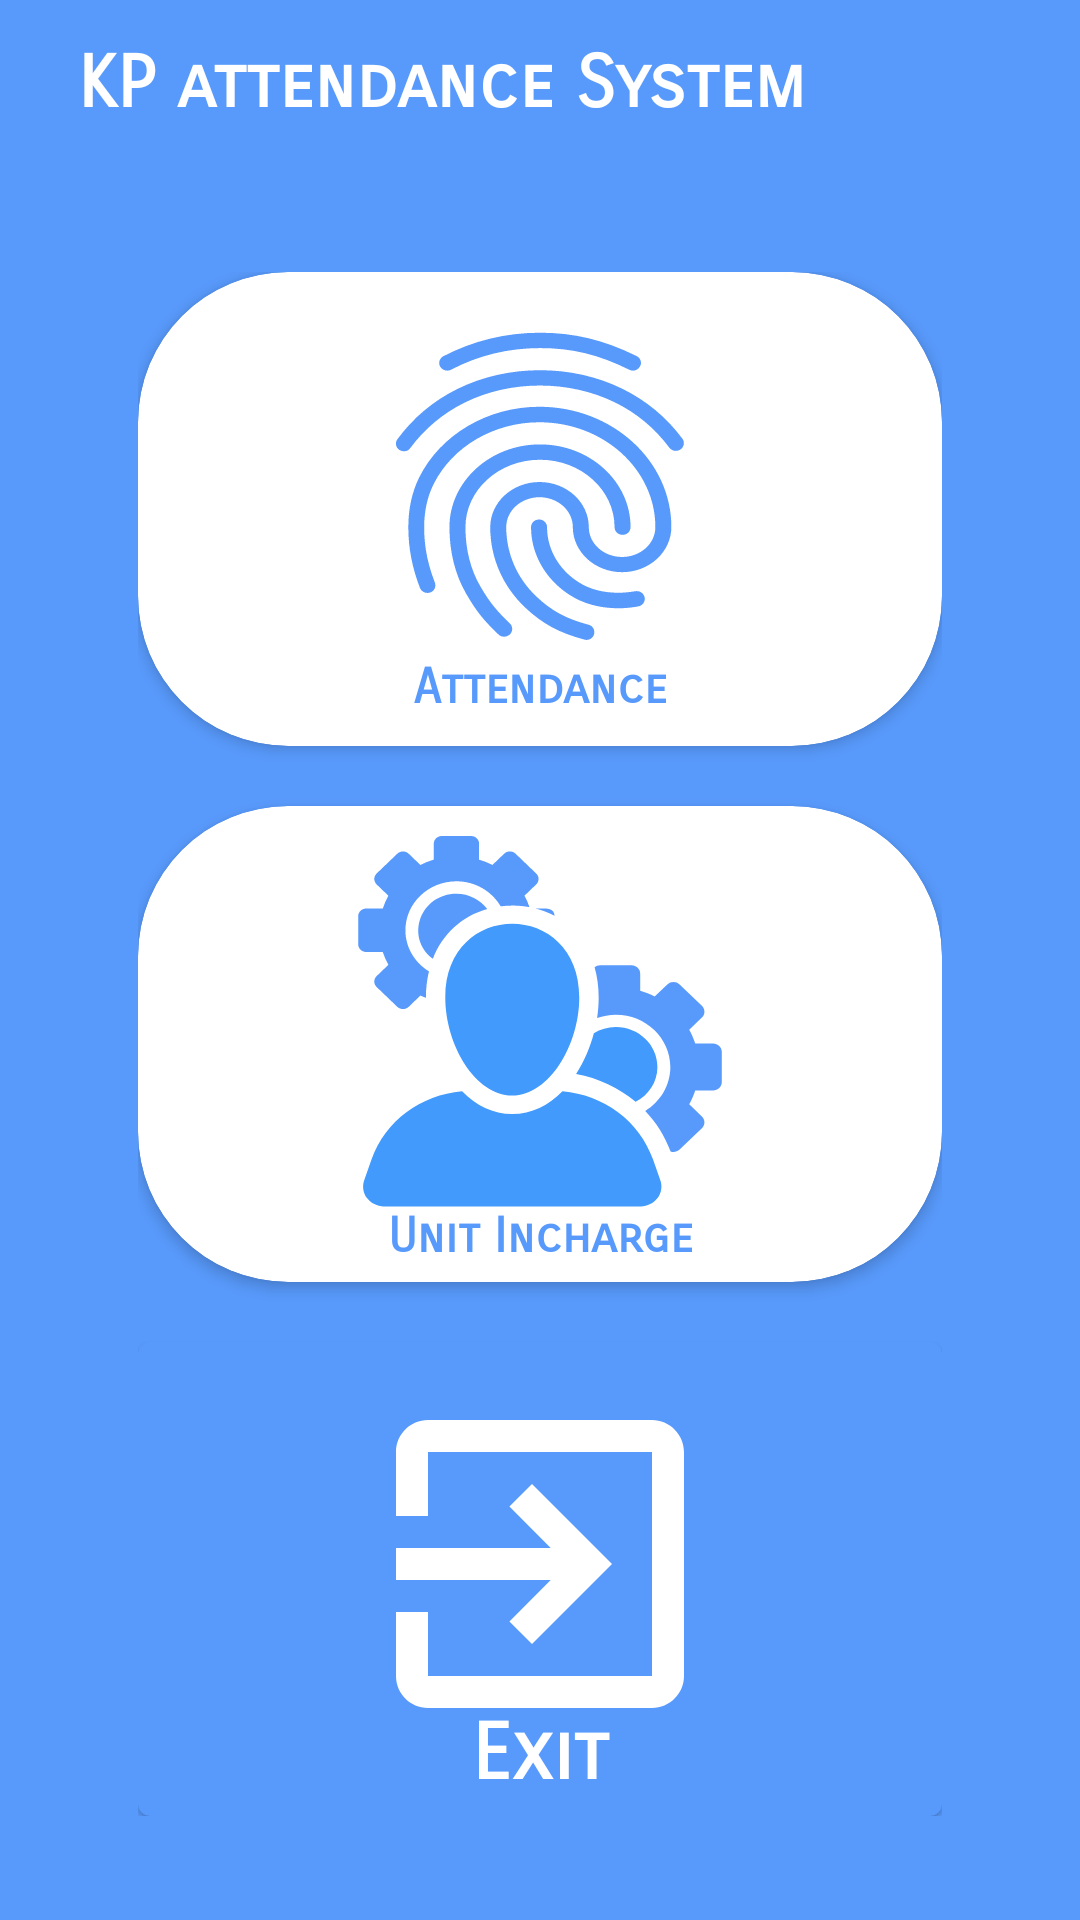

The Android layout XML behind this screen, and the referenced resources:
<!-- AndroidManifest.xml: activity theme HeaderBar -->
<!-- res/layout/activity_main.xml -->
<?xml version="1.0" encoding="utf-8"?>
<LinearLayout xmlns:android="http://schemas.android.com/apk/res/android"
    xmlns:app="http://schemas.android.com/apk/res-auto"
    xmlns:tools="http://schemas.android.com/tools"
    android:layout_width="match_parent"
    android:layout_height="match_parent"
    android:background="@color/colorPrimary"
    android:orientation="vertical"
    tools:context=".myapplication.UI.MainActivity">
    <com.google.android.material.appbar.MaterialToolbar
        android:layout_width="match_parent"
        android:layout_height="56dp"
        android:background="@color/colorPrimary">

        <TextView
            android:layout_width="wrap_content"
            android:layout_height="wrap_content"
            android:layout_marginLeft="10dp"
            android:fontFamily="sans-serif-smallcaps"
            android:paddingLeft="10sp"
            android:text="KP attendance System"
            android:textColor="#ffff"
            android:textSize="24sp"
            android:textStyle="bold" />
    </com.google.android.material.appbar.MaterialToolbar>
<ScrollView
    android:layout_width="match_parent"
    android:layout_height="match_parent"
    >
    <LinearLayout
        android:layout_width="match_parent"
        android:layout_height="wrap_content"
        android:layout_gravity="center"
        android:gravity="center"
        android:orientation="vertical"
        android:padding="16dp"
        android:layout_margin="30dp">

        <com.google.android.material.card.MaterialCardView
            android:id="@+id/verify_me"
            android:layout_width="match_parent"
            android:layout_height="0dp"
            android:layout_gravity="center"
            android:layout_weight="1"
            android:elevation="3dp"
            app:cardBackgroundColor="#fff"
            app:cardCornerRadius="50dp"
            app:cardElevation="3dp"
            app:rippleColor="@color/colorPrimary">

            <ImageView
                android:id="@+id/id_attendance"
                android:layout_width="wrap_content"
                android:layout_height="wrap_content"
                android:layout_gravity="center"
                android:paddingTop="10dp"
                android:paddingBottom="20dp"
                android:src="@drawable/ic_fingerprint_black_24dp" />

            <TextView
                android:layout_width="match_parent"
                android:layout_height="wrap_content"
                android:layout_gravity="bottom"
                android:fontFamily="sans-serif-smallcaps"
                android:paddingBottom="10dp"
                android:text="@string/attendance"
                android:textAlignment="center"

                android:textColor="@color/colorPrimary"
                android:textSize="16sp"
                android:textStyle="bold" />


        </com.google.android.material.card.MaterialCardView>


        <com.google.android.material.card.MaterialCardView
            android:id="@+id/id_admin_cardview"
            android:layout_width="match_parent"
            android:layout_height="0dp"
            android:layout_marginTop="20dp"
            android:layout_weight="1"
            android:background="#FFFFFF"
            android:elevation="3dp"
            app:cardCornerRadius="50dp"
            app:cardElevation="3dp"
            app:rippleColor="@color/colorPrimary">

            <ImageView
                android:layout_width="wrap_content"
                android:layout_height="wrap_content"
                android:layout_gravity="center"
                android:paddingTop="10dp"
                android:paddingBottom="20dp"
                android:src="@drawable/ic_admin" />


            <TextView
                android:layout_width="match_parent"
                android:layout_height="25dp"
                android:layout_gravity="bottom"
                android:fontFamily="sans-serif-smallcaps"
                android:paddingBottom="7dp"
                android:text="@string/admin"
                android:textAlignment="center"
                android:textColor="@color/colorPrimary"
                android:textSize="16sp"
                android:textStyle="bold" />

        </com.google.android.material.card.MaterialCardView>

        <com.google.android.material.card.MaterialCardView
            android:id="@+id/exit"
            android:layout_width="match_parent"
            android:layout_height="0dp"
            android:layout_marginTop="20dp"
            android:layout_weight="1"
            app:cardBackgroundColor="@color/colorPrimary"
            app:rippleColor="#FFFFFF">
            <ImageView
                android:layout_width="wrap_content"
                android:layout_height="wrap_content"
                android:layout_gravity="center"
                android:paddingTop="10dp"
                android:paddingBottom="20dp"
                android:src="@drawable/ic_exit_to_app_black_24dp" />
            <TextView
                android:layout_width="match_parent"
                android:layout_height="wrap_content"
                android:layout_gravity="bottom"
                android:fontFamily="sans-serif-smallcaps"
                android:paddingBottom="5dp"
                android:text="Exit"
                android:textAlignment="center"
                android:textColor="#FFFFFF"
                android:textSize="26sp"
                android:textStyle="bold" />
        </com.google.android.material.card.MaterialCardView>

    </LinearLayout>
</ScrollView>
</LinearLayout>
<!-- resources referenced by this layout -->
<resources>
  <color name="colorPrimary">#589AFC</color>
  <!-- drawable ic_admin: vector/xml drawable (drawable, 3970 chars, omitted) -->
  <!-- drawable ic_exit_to_app_black_24dp (drawable) -->
  <vector android:height="128dp" android:viewportHeight="24.0"
      android:viewportWidth="24.0" android:width="128dp" xmlns:android="http://schemas.android.com/apk/res/android">
      <path android:fillColor="#FFFFFF" android:pathData="M10.09,15.59L11.5,17l5,-5 -5,-5 -1.41,1.41L12.67,11H3v2h9.67l-2.58,2.59zM19,3H5c-1.11,0 -2,0.9 -2,2v4h2V5h14v14H5v-4H3v4c0,1.1 0.89,2 2,2h14c1.1,0 2,-0.9 2,-2V5c0,-1.1 -0.9,-2 -2,-2z"/>
  </vector>
  <!-- drawable ic_fingerprint_black_24dp: vector/xml drawable (drawable-v24, 2330 chars, omitted) -->
  <string name="admin">Unit Incharge</string>
  <string name="attendance">Attendance</string>
  <style name="HeaderBar" parent="Theme.MaterialComponents.Light.DarkActionBar">
  
              <item name="windowNoTitle">true</item>
              <item name="colorPrimary">@color/colorPrimary</item>
              <item name="colorPrimaryDark">@color/colorPrimaryDark</item>
              <item name="colorAccent">@color/colorPrimary</item>
          </style>
  <color name="colorPrimaryDark">#419AFC</color>
</resources>
